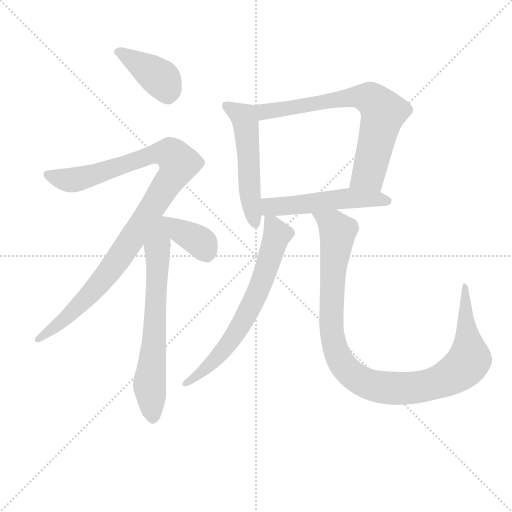
t = 0.00 s
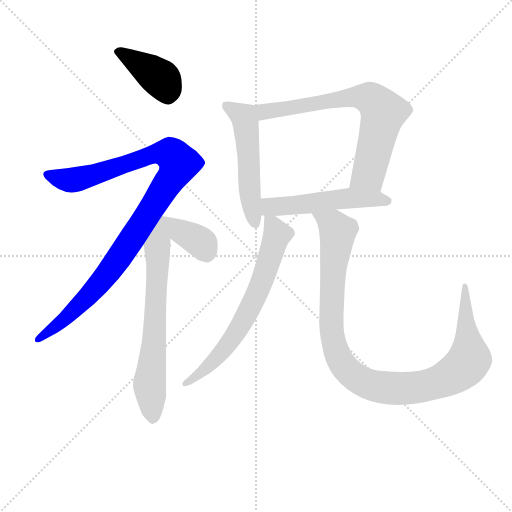
t = 1.44 s
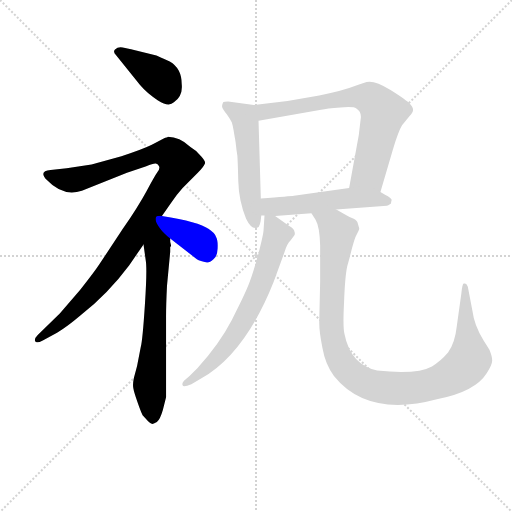
t = 2.88 s
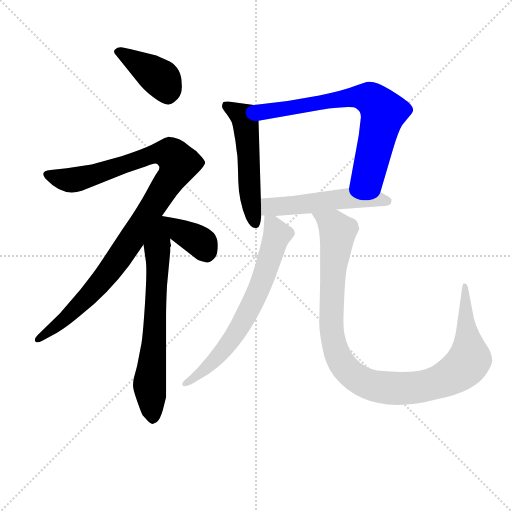
t = 4.32 s
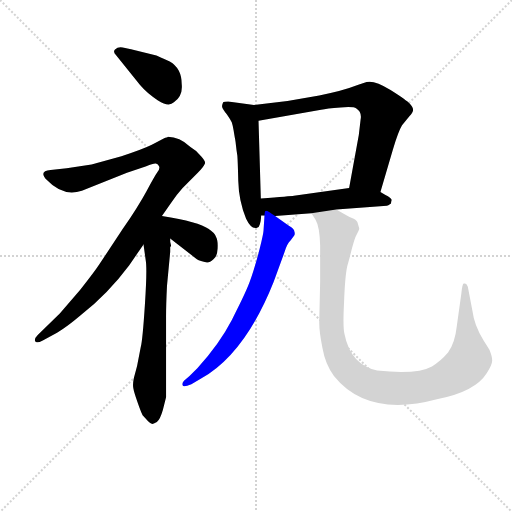
t = 5.76 s
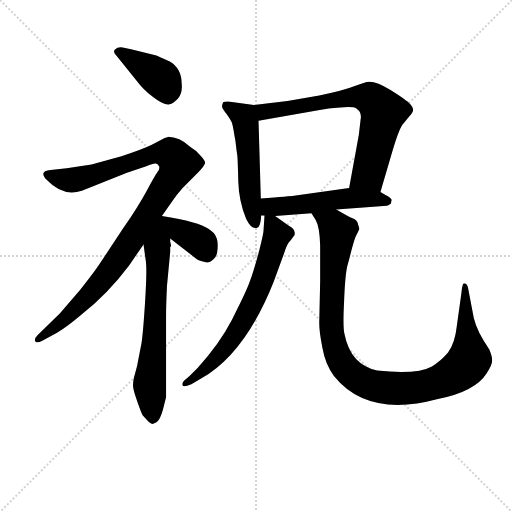
t = 7.21 s

The animated SVG that drew these frames (rendered in a browser with its animation timeline set to each time). Animation: 9 CSS @keyframes rules; one cycle of 7.21 s.

<svg version="1.1" viewBox="0 0 1024 1024" xmlns="http://www.w3.org/2000/svg">
  <g stroke="lightgray" stroke-dasharray="1,1" stroke-width="1" transform="scale(4, 4)">
    <line x1="0" y1="0" x2="256" y2="256"></line>
    <line x1="256" y1="0" x2="0" y2="256"></line>
    <line x1="128" y1="0" x2="128" y2="256"></line>
    <line x1="0" y1="128" x2="256" y2="128"></line>
  </g>
<g transform="scale(0.92, -0.92) translate(60, -900)">
   <style type="text/css">
    @keyframes keyframes0 {
      from {
       stroke: blue;
       stroke-dashoffset: 405;
       stroke-width: 128;
       }
       57% {
       animation-timing-function: step-end;
       stroke: blue;
       stroke-dashoffset: 0;
       stroke-width: 128;
       }
       to {
       stroke: black;
       stroke-width: 1024;
       }
       }
       #make-me-a-hanzi-animation-0 {
         animation: keyframes0 0.579590s both;
         animation-delay: 0.000000s;
         animation-timing-function: linear;
       }
    @keyframes keyframes1 {
      from {
       stroke: blue;
       stroke-dashoffset: 1054;
       stroke-width: 128;
       }
       77% {
       animation-timing-function: step-end;
       stroke: blue;
       stroke-dashoffset: 0;
       stroke-width: 128;
       }
       to {
       stroke: black;
       stroke-width: 1024;
       }
       }
       #make-me-a-hanzi-animation-1 {
         animation: keyframes1 1.107747s both;
         animation-delay: 0.579590s;
         animation-timing-function: linear;
       }
    @keyframes keyframes2 {
      from {
       stroke: blue;
       stroke-dashoffset: 690;
       stroke-width: 128;
       }
       69% {
       animation-timing-function: step-end;
       stroke: blue;
       stroke-dashoffset: 0;
       stroke-width: 128;
       }
       to {
       stroke: black;
       stroke-width: 1024;
       }
       }
       #make-me-a-hanzi-animation-2 {
         animation: keyframes2 0.811523s both;
         animation-delay: 1.687337s;
         animation-timing-function: linear;
       }
    @keyframes keyframes3 {
      from {
       stroke: blue;
       stroke-dashoffset: 374;
       stroke-width: 128;
       }
       55% {
       animation-timing-function: step-end;
       stroke: blue;
       stroke-dashoffset: 0;
       stroke-width: 128;
       }
       to {
       stroke: black;
       stroke-width: 1024;
       }
       }
       #make-me-a-hanzi-animation-3 {
         animation: keyframes3 0.554362s both;
         animation-delay: 2.498861s;
         animation-timing-function: linear;
       }
    @keyframes keyframes4 {
      from {
       stroke: blue;
       stroke-dashoffset: 534;
       stroke-width: 128;
       }
       63% {
       animation-timing-function: step-end;
       stroke: blue;
       stroke-dashoffset: 0;
       stroke-width: 128;
       }
       to {
       stroke: black;
       stroke-width: 1024;
       }
       }
       #make-me-a-hanzi-animation-4 {
         animation: keyframes4 0.684570s both;
         animation-delay: 3.053223s;
         animation-timing-function: linear;
       }
    @keyframes keyframes5 {
      from {
       stroke: blue;
       stroke-dashoffset: 725;
       stroke-width: 128;
       }
       70% {
       animation-timing-function: step-end;
       stroke: blue;
       stroke-dashoffset: 0;
       stroke-width: 128;
       }
       to {
       stroke: black;
       stroke-width: 1024;
       }
       }
       #make-me-a-hanzi-animation-5 {
         animation: keyframes5 0.840007s both;
         animation-delay: 3.737793s;
         animation-timing-function: linear;
       }
    @keyframes keyframes6 {
      from {
       stroke: blue;
       stroke-dashoffset: 533;
       stroke-width: 128;
       }
       63% {
       animation-timing-function: step-end;
       stroke: blue;
       stroke-dashoffset: 0;
       stroke-width: 128;
       }
       to {
       stroke: black;
       stroke-width: 1024;
       }
       }
       #make-me-a-hanzi-animation-6 {
         animation: keyframes6 0.683757s both;
         animation-delay: 4.577799s;
         animation-timing-function: linear;
       }
    @keyframes keyframes7 {
      from {
       stroke: blue;
       stroke-dashoffset: 688;
       stroke-width: 128;
       }
       69% {
       animation-timing-function: step-end;
       stroke: blue;
       stroke-dashoffset: 0;
       stroke-width: 128;
       }
       to {
       stroke: black;
       stroke-width: 1024;
       }
       }
       #make-me-a-hanzi-animation-7 {
         animation: keyframes7 0.809896s both;
         animation-delay: 5.261556s;
         animation-timing-function: linear;
       }
    @keyframes keyframes8 {
      from {
       stroke: blue;
       stroke-dashoffset: 1085;
       stroke-width: 128;
       }
       78% {
       animation-timing-function: step-end;
       stroke: blue;
       stroke-dashoffset: 0;
       stroke-width: 128;
       }
       to {
       stroke: black;
       stroke-width: 1024;
       }
       }
       #make-me-a-hanzi-animation-8 {
         animation: keyframes8 1.132975s both;
         animation-delay: 6.071452s;
         animation-timing-function: linear;
       }
</style>
<path d="M 244.0 715.5 Q 260.0 696.5 283.5 681.5 Q 307.0 666.5 318.0 677.5 Q 338.0 691.5 335.0 717.5 Q 335.0 751.5 309.0 766.5 Q 282.0 778.5 280.0 779.5 L 238.0 789.5 Q 209.0 797.5 202.0 797.5 Q 195.0 797.5 190.0 792.5 Q 185.0 787.5 192.0 780.5 L 244.0 715.5 Z" fill="lightgray"></path> 
<path d="M 292.0 430.5 L 311.0 457.5 Q 324.0 477.5 337.0 491.5 L 370.0 524.5 Q 383.0 537.5 385.0 543.5 Q 389.0 548.5 374.0 563.5 Q 366.0 573.5 354.0 580.5 Q 330.0 602.5 305.0 602.5 L 304.0 601.5 Q 301.0 601.5 300.0 600.5 L 299.0 600.5 L 270.0 585.5 Q 252.0 576.5 204.0 560.5 L 139.0 542.5 L 85.0 534.5 L 50.0 530.5 Q 23.0 528.5 42.0 508.5 Q 77.0 471.5 118.0 485.5 L 216.0 524.5 L 258.0 538.5 Q 274.0 545.5 279.0 544.5 Q 284.0 543.5 286.0 538.0 Q 288.0 532.5 282.0 525.5 Q 277.0 518.5 258.5 484.5 Q 240.0 450.5 207.0 402.5 L 156.0 325.5 Q 147.0 311.5 114.0 269.5 L 70.0 218.5 L 22.0 171.5 Q 14.0 163.5 16.5 158.0 Q 19.0 152.5 34.0 160.5 L 64.0 176.5 Q 87.0 190.5 114.0 213.5 Q 175.0 261.5 221.0 323.5 L 252.0 368.5 L 292.0 430.5 Z" fill="lightgray"></path> 
<path d="M 310.0 374.5 L 310.0 381.5 C 302.0 454.5 238.0 470.5 252.0 368.5 L 257.0 332.5 Q 260.0 313.5 255.0 237.5 Q 250.0 160.5 246.0 145.5 L 238.0 104.5 L 231.0 78.5 Q 228.0 63.5 230.0 55.5 Q 231.0 48.5 239.0 25.5 Q 247.0 2.5 250.0 -2.5 L 262.0 -15.5 Q 268.0 -21.5 271.0 -21.5 Q 273.0 -21.5 281.0 -17.5 Q 288.0 -12.5 294.0 8.5 L 301.0 36.5 L 301.0 211.5 Q 301.0 238.5 303.0 278.5 L 310.0 352.5 L 310.0 362.5 L 312.0 365.5 L 310.0 374.5 Z" fill="lightgray"></path> 
<path d="M 310.0 381.5 L 368.0 336.5 Q 375.0 332.5 390.0 329.5 Q 395.0 328.5 404.0 336.5 Q 412.0 341.5 413.0 359.5 Q 414.0 377.5 410.0 384.5 Q 406.0 394.5 393.0 402.5 Q 373.0 417.5 292.0 430.5 C 262.0 435.5 286.0 399.5 310.0 381.5 Z" fill="lightgray"></path> 
<path d="M 492.0 671.5 L 436.0 679.5 Q 427.0 679.5 425.0 677.5 Q 422.0 669.5 423.0 667.5 Q 423.0 664.5 433.0 651.5 Q 442.0 638.5 444.0 633.5 Q 446.0 627.5 448.0 615.5 Q 450.0 602.5 451.0 598.5 Q 452.0 593.5 453.0 583.5 Q 454.0 573.5 456.0 561.5 Q 457.0 548.5 458.0 506.5 Q 459.0 463.5 475.0 424.5 Q 487.0 399.5 500.0 405.5 Q 506.0 406.5 508.0 431.5 L 507.0 468.5 L 502.0 637.5 C 501.0 667.5 501.0 670.5 492.0 671.5 Z" fill="lightgray"></path> 
<path d="M 767.0 482.5 L 794.0 574.5 Q 806.0 614.5 814.0 627.5 L 830.0 647.5 Q 838.0 655.5 838.0 661.5 Q 838.0 666.5 831.0 674.5 Q 824.0 682.5 789.0 704.5 Q 753.0 726.5 737.0 721.5 L 719.0 715.5 Q 683.0 701.5 634.0 692.5 L 565.0 680.5 L 492.0 671.5 C 462.0 667.5 472.0 632.5 502.0 637.5 L 638.0 661.5 Q 650.0 664.5 680.0 666.5 Q 710.0 668.5 714.0 664.5 Q 727.0 656.5 724.0 640.5 L 720.0 606.5 L 699.0 491.5 C 694.0 461.5 759.0 453.5 767.0 482.5 Z" fill="lightgray"></path> 
<path d="M 538.0 430.5 L 617.0 436.5 L 671.0 444.5 L 781.0 452.5 Q 783.0 452.5 790.0 457.5 Q 790.0 460.5 791.0 463.5 Q 794.0 468.5 777.0 476.5 L 767.0 482.5 C 742.0 497.5 729.0 495.5 699.0 491.5 L 579.0 474.5 Q 572.0 473.5 507.0 468.5 C 477.0 466.5 478.0 431.5 508.0 431.5 L 515.0 431.5 L 538.0 430.5 Z" fill="lightgray"></path> 
<path d="M 580.0 388.5 Q 582.0 391.5 580.0 396.5 Q 580.0 402.5 568.0 409.5 L 538.0 430.5 C 516.0 445.5 516.0 445.5 515.0 431.5 L 513.0 400.5 Q 513.0 391.5 501.0 345.5 Q 488.0 298.5 479.0 277.5 Q 470.0 255.5 444.0 204.5 Q 417.0 152.5 369.0 99.5 L 352.0 82.5 L 340.0 72.5 Q 335.0 67.5 337.0 62.5 Q 338.0 57.5 356.0 64.5 L 378.0 77.5 Q 473.0 131.5 535.0 287.5 L 558.0 350.5 Q 564.0 370.5 572.0 377.5 L 580.0 388.5 Z" fill="lightgray"></path> 
<path d="M 617.0 436.5 L 626.0 422.5 Q 635.0 407.5 636.0 365.5 Q 636.0 322.5 636.0 288.5 L 634.0 198.5 Q 634.0 178.5 641.0 143.5 Q 647.0 108.5 666.0 82.5 Q 739.0 -8.5 892.0 32.5 Q 973.0 48.5 998.0 88.5 Q 1010.0 107.5 1010.0 116.5 Q 1010.0 124.5 1004.0 139.5 L 991.0 160.5 Q 971.0 192.5 967.0 224.5 L 957.0 276.5 Q 954.0 285.5 948.0 283.5 Q 945.0 282.5 943.0 262.5 L 933.0 190.5 Q 929.0 153.5 914.0 133.5 Q 898.0 114.5 879.0 103.5 Q 847.0 85.5 760.0 94.5 Q 702.0 107.5 689.0 173.5 Q 685.0 187.5 688.0 243.5 Q 690.0 299.5 695.0 321.5 L 700.0 339.5 Q 710.0 382.5 716.0 391.5 Q 721.0 400.5 721.0 403.5 L 718.0 413.5 Q 717.0 420.5 709.0 424.5 Q 700.0 427.5 692.0 432.5 L 671.0 444.5 C 645.0 459.5 602.0 462.5 617.0 436.5 Z" fill="lightgray"></path> 
      <clipPath id="make-me-a-hanzi-clip-0">
      <path d="M 244.0 715.5 Q 260.0 696.5 283.5 681.5 Q 307.0 666.5 318.0 677.5 Q 338.0 691.5 335.0 717.5 Q 335.0 751.5 309.0 766.5 Q 282.0 778.5 280.0 779.5 L 238.0 789.5 Q 209.0 797.5 202.0 797.5 Q 195.0 797.5 190.0 792.5 Q 185.0 787.5 192.0 780.5 L 244.0 715.5 Z" fill="lightgray"></path>
      </clipPath>
      <path clip-path="url(#make-me-a-hanzi-clip-0)" d="M 199.0 787.5 L 290.0 729.5 L 306.0 691.5 " fill="none" id="make-me-a-hanzi-animation-0" stroke-dasharray="277 554" stroke-linecap="round"></path>

      <clipPath id="make-me-a-hanzi-clip-1">
      <path d="M 292.0 430.5 L 311.0 457.5 Q 324.0 477.5 337.0 491.5 L 370.0 524.5 Q 383.0 537.5 385.0 543.5 Q 389.0 548.5 374.0 563.5 Q 366.0 573.5 354.0 580.5 Q 330.0 602.5 305.0 602.5 L 304.0 601.5 Q 301.0 601.5 300.0 600.5 L 299.0 600.5 L 270.0 585.5 Q 252.0 576.5 204.0 560.5 L 139.0 542.5 L 85.0 534.5 L 50.0 530.5 Q 23.0 528.5 42.0 508.5 Q 77.0 471.5 118.0 485.5 L 216.0 524.5 L 258.0 538.5 Q 274.0 545.5 279.0 544.5 Q 284.0 543.5 286.0 538.0 Q 288.0 532.5 282.0 525.5 Q 277.0 518.5 258.5 484.5 Q 240.0 450.5 207.0 402.5 L 156.0 325.5 Q 147.0 311.5 114.0 269.5 L 70.0 218.5 L 22.0 171.5 Q 14.0 163.5 16.5 158.0 Q 19.0 152.5 34.0 160.5 L 64.0 176.5 Q 87.0 190.5 114.0 213.5 Q 175.0 261.5 221.0 323.5 L 252.0 368.5 L 292.0 430.5 Z" fill="lightgray"></path>
      </clipPath>
      <path clip-path="url(#make-me-a-hanzi-clip-1)" d="M 45.0 519.5 L 75.0 509.5 L 104.0 509.5 L 285.0 567.5 L 312.0 564.5 L 329.0 544.5 L 241.0 401.5 L 168.0 298.5 L 85.0 209.5 L 22.0 163.5 " fill="none" id="make-me-a-hanzi-animation-1" stroke-dasharray="926 1852" stroke-linecap="round"></path>

      <clipPath id="make-me-a-hanzi-clip-2">
      <path d="M 310.0 374.5 L 310.0 381.5 C 302.0 454.5 238.0 470.5 252.0 368.5 L 257.0 332.5 Q 260.0 313.5 255.0 237.5 Q 250.0 160.5 246.0 145.5 L 238.0 104.5 L 231.0 78.5 Q 228.0 63.5 230.0 55.5 Q 231.0 48.5 239.0 25.5 Q 247.0 2.5 250.0 -2.5 L 262.0 -15.5 Q 268.0 -21.5 271.0 -21.5 Q 273.0 -21.5 281.0 -17.5 Q 288.0 -12.5 294.0 8.5 L 301.0 36.5 L 301.0 211.5 Q 301.0 238.5 303.0 278.5 L 310.0 352.5 L 310.0 362.5 L 312.0 365.5 L 310.0 374.5 Z" fill="lightgray"></path>
      </clipPath>
      <path clip-path="url(#make-me-a-hanzi-clip-2)" d="M 290.0 422.5 L 265.0 66.5 L 272.0 -10.5 " fill="none" id="make-me-a-hanzi-animation-2" stroke-dasharray="562 1124" stroke-linecap="round"></path>

      <clipPath id="make-me-a-hanzi-clip-3">
      <path d="M 310.0 381.5 L 368.0 336.5 Q 375.0 332.5 390.0 329.5 Q 395.0 328.5 404.0 336.5 Q 412.0 341.5 413.0 359.5 Q 414.0 377.5 410.0 384.5 Q 406.0 394.5 393.0 402.5 Q 373.0 417.5 292.0 430.5 C 262.0 435.5 286.0 399.5 310.0 381.5 Z" fill="lightgray"></path>
      </clipPath>
      <path clip-path="url(#make-me-a-hanzi-clip-3)" d="M 303.0 427.5 L 332.0 396.5 L 379.0 370.5 L 388.0 350.5 " fill="none" id="make-me-a-hanzi-animation-3" stroke-dasharray="246 492" stroke-linecap="round"></path>

      <clipPath id="make-me-a-hanzi-clip-4">
      <path d="M 492.0 671.5 L 436.0 679.5 Q 427.0 679.5 425.0 677.5 Q 422.0 669.5 423.0 667.5 Q 423.0 664.5 433.0 651.5 Q 442.0 638.5 444.0 633.5 Q 446.0 627.5 448.0 615.5 Q 450.0 602.5 451.0 598.5 Q 452.0 593.5 453.0 583.5 Q 454.0 573.5 456.0 561.5 Q 457.0 548.5 458.0 506.5 Q 459.0 463.5 475.0 424.5 Q 487.0 399.5 500.0 405.5 Q 506.0 406.5 508.0 431.5 L 507.0 468.5 L 502.0 637.5 C 501.0 667.5 501.0 670.5 492.0 671.5 Z" fill="lightgray"></path>
      </clipPath>
      <path clip-path="url(#make-me-a-hanzi-clip-4)" d="M 432.0 670.5 L 467.0 648.5 L 473.0 635.5 L 484.0 475.5 L 495.0 414.5 " fill="none" id="make-me-a-hanzi-animation-4" stroke-dasharray="406 812" stroke-linecap="round"></path>

      <clipPath id="make-me-a-hanzi-clip-5">
      <path d="M 767.0 482.5 L 794.0 574.5 Q 806.0 614.5 814.0 627.5 L 830.0 647.5 Q 838.0 655.5 838.0 661.5 Q 838.0 666.5 831.0 674.5 Q 824.0 682.5 789.0 704.5 Q 753.0 726.5 737.0 721.5 L 719.0 715.5 Q 683.0 701.5 634.0 692.5 L 565.0 680.5 L 492.0 671.5 C 462.0 667.5 472.0 632.5 502.0 637.5 L 638.0 661.5 Q 650.0 664.5 680.0 666.5 Q 710.0 668.5 714.0 664.5 Q 727.0 656.5 724.0 640.5 L 720.0 606.5 L 699.0 491.5 C 694.0 461.5 759.0 453.5 767.0 482.5 Z" fill="lightgray"></path>
      </clipPath>
      <path clip-path="url(#make-me-a-hanzi-clip-5)" d="M 500.0 667.5 L 522.0 657.5 L 722.0 689.5 L 746.0 684.5 L 760.0 673.5 L 773.0 655.5 L 744.0 530.5 L 707.0 497.5 " fill="none" id="make-me-a-hanzi-animation-5" stroke-dasharray="597 1194" stroke-linecap="round"></path>

      <clipPath id="make-me-a-hanzi-clip-6">
      <path d="M 538.0 430.5 L 617.0 436.5 L 671.0 444.5 L 781.0 452.5 Q 783.0 452.5 790.0 457.5 Q 790.0 460.5 791.0 463.5 Q 794.0 468.5 777.0 476.5 L 767.0 482.5 C 742.0 497.5 729.0 495.5 699.0 491.5 L 579.0 474.5 Q 572.0 473.5 507.0 468.5 C 477.0 466.5 478.0 431.5 508.0 431.5 L 515.0 431.5 L 538.0 430.5 Z" fill="lightgray"></path>
      </clipPath>
      <path clip-path="url(#make-me-a-hanzi-clip-6)" d="M 512.0 437.5 L 526.0 450.5 L 703.0 469.5 L 765.0 467.5 L 782.0 461.5 " fill="none" id="make-me-a-hanzi-animation-6" stroke-dasharray="405 810" stroke-linecap="round"></path>

      <clipPath id="make-me-a-hanzi-clip-7">
      <path d="M 580.0 388.5 Q 582.0 391.5 580.0 396.5 Q 580.0 402.5 568.0 409.5 L 538.0 430.5 C 516.0 445.5 516.0 445.5 515.0 431.5 L 513.0 400.5 Q 513.0 391.5 501.0 345.5 Q 488.0 298.5 479.0 277.5 Q 470.0 255.5 444.0 204.5 Q 417.0 152.5 369.0 99.5 L 352.0 82.5 L 340.0 72.5 Q 335.0 67.5 337.0 62.5 Q 338.0 57.5 356.0 64.5 L 378.0 77.5 Q 473.0 131.5 535.0 287.5 L 558.0 350.5 Q 564.0 370.5 572.0 377.5 L 580.0 388.5 Z" fill="lightgray"></path>
      </clipPath>
      <path clip-path="url(#make-me-a-hanzi-clip-7)" d="M 520.0 423.5 L 533.0 412.5 L 543.0 389.5 L 488.0 237.5 L 423.0 135.5 L 378.0 90.5 L 341.0 66.5 " fill="none" id="make-me-a-hanzi-animation-7" stroke-dasharray="560 1120" stroke-linecap="round"></path>

      <clipPath id="make-me-a-hanzi-clip-8">
      <path d="M 617.0 436.5 L 626.0 422.5 Q 635.0 407.5 636.0 365.5 Q 636.0 322.5 636.0 288.5 L 634.0 198.5 Q 634.0 178.5 641.0 143.5 Q 647.0 108.5 666.0 82.5 Q 739.0 -8.5 892.0 32.5 Q 973.0 48.5 998.0 88.5 Q 1010.0 107.5 1010.0 116.5 Q 1010.0 124.5 1004.0 139.5 L 991.0 160.5 Q 971.0 192.5 967.0 224.5 L 957.0 276.5 Q 954.0 285.5 948.0 283.5 Q 945.0 282.5 943.0 262.5 L 933.0 190.5 Q 929.0 153.5 914.0 133.5 Q 898.0 114.5 879.0 103.5 Q 847.0 85.5 760.0 94.5 Q 702.0 107.5 689.0 173.5 Q 685.0 187.5 688.0 243.5 Q 690.0 299.5 695.0 321.5 L 700.0 339.5 Q 710.0 382.5 716.0 391.5 Q 721.0 400.5 721.0 403.5 L 718.0 413.5 Q 717.0 420.5 709.0 424.5 Q 700.0 427.5 692.0 432.5 L 671.0 444.5 C 645.0 459.5 602.0 462.5 617.0 436.5 Z" fill="lightgray"></path>
      </clipPath>
      <path clip-path="url(#make-me-a-hanzi-clip-8)" d="M 624.0 436.5 L 664.0 410.5 L 674.0 396.5 L 660.0 220.5 L 662.0 170.5 L 672.0 131.5 L 694.0 96.5 L 732.0 68.5 L 779.0 56.5 L 839.0 56.5 L 894.0 69.5 L 949.0 102.5 L 961.0 120.5 L 951.0 278.5 " fill="none" id="make-me-a-hanzi-animation-8" stroke-dasharray="957 1914" stroke-linecap="round"></path>

</g>
</svg>
